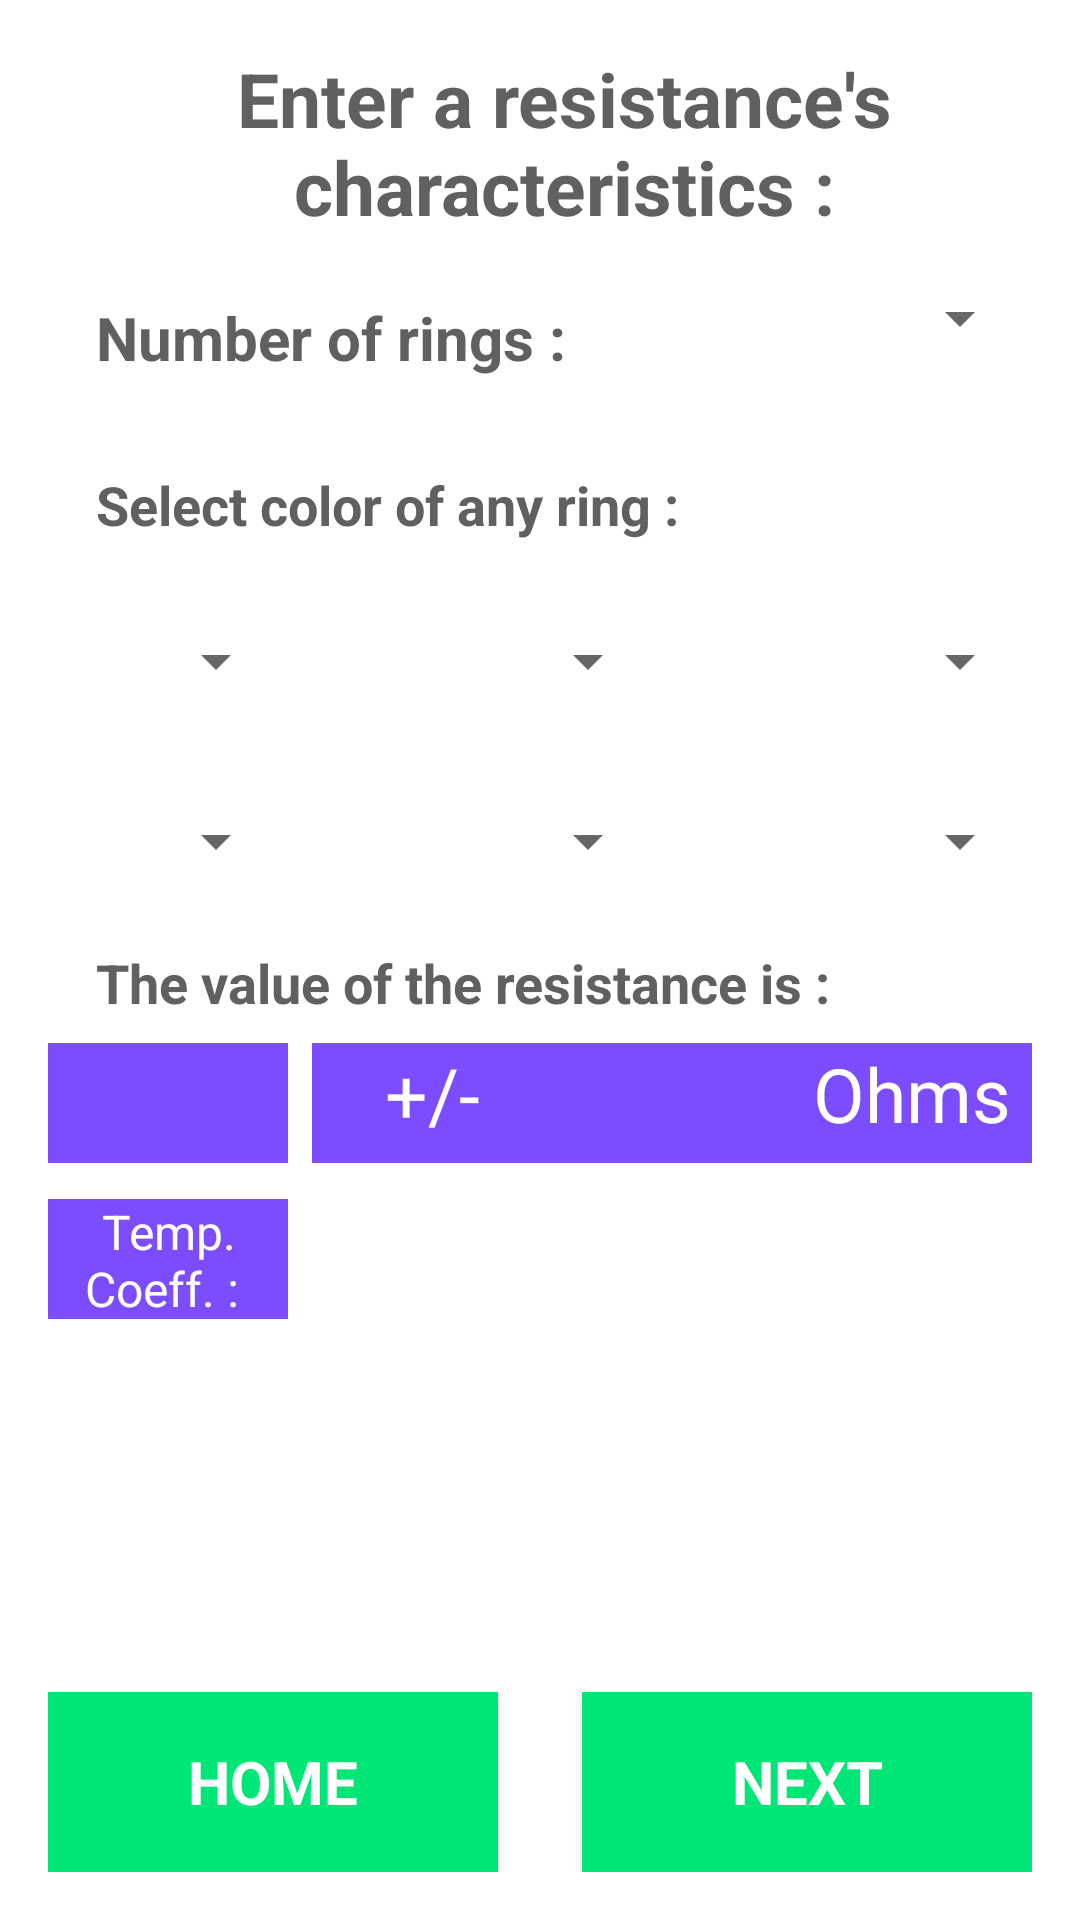

Reconstruct the res/layout file that produces this screen, plus the resources it refers to.
<!-- AndroidManifest.xml: application theme AppTheme -->
<!-- res/layout/activity_list_of_resistances.xml -->
<?xml version="1.0" encoding="utf-8"?>
<RelativeLayout xmlns:android="http://schemas.android.com/apk/res/android"
    xmlns:tools="http://schemas.android.com/tools"
    android:layout_width="match_parent"
    android:layout_height="match_parent"
    android:padding="16dp"
    android:background="@color/White"
    tools:context=".ListOfResistances">

    <TextView
        android:id="@+id/main_text_view"
        android:layout_centerHorizontal="true"
        style="@style/TextView"
        android:text="@string/titleAddRes" />

    <TextView
        android:id="@+id/nomber_rings_text"
        android:layout_below="@id/main_text_view"
        android:layout_marginTop="20dp"
        android:textSize="20sp"
        style="@style/TextViewLarge"
        android:text="@string/ringsNbr" />

    <Spinner
        android:id="@+id/spinner1"
        android:layout_width="60dp"
        android:layout_height="40dp"
        android:layout_marginTop="70dp"
        android:layout_alignParentEnd="true"
        />

    <TextView
        android:id="@+id/ringColor"
        android:layout_below="@id/nomber_rings_text"
        android:layout_marginTop="30dp"
        style="@style/TextViewLarge"
        android:text="@string/ringColor" />
    <Spinner
        android:id="@+id/spinner2"
        android:layout_width="80dp"
        android:layout_height="40dp"
        android:layout_below="@id/ringColor"
        android:layout_marginTop="20dp"
        android:layout_alignParentStart="true"/>
    <Spinner
        android:id="@+id/spinner3"
        android:layout_width="80dp"
        android:layout_height="40dp"
        android:layout_below="@id/ringColor"
        android:layout_marginTop="20dp"
        android:layout_centerHorizontal="true"/>
    <Spinner
        android:id="@+id/spinner4"
        android:layout_width="80dp"
        android:layout_height="40dp"
        android:layout_below="@id/ringColor"
        android:layout_marginTop="20dp"
        android:layout_alignParentEnd="true"
        />
    <Spinner
        android:id="@+id/spinner5"
        android:layout_width="80dp"
        android:layout_height="40dp"
        android:layout_below="@id/spinner2"
        android:layout_marginTop="20dp"
        android:layout_alignParentStart="true"
        />
    <Spinner
        android:id="@+id/spinner6"
        android:layout_width="80dp"
        android:layout_height="40dp"
        android:layout_below="@id/spinner2"
        android:layout_marginTop="20dp"
        android:layout_centerHorizontal="true"/>
    <Spinner
        android:id="@+id/spinner7"
        android:layout_width="80dp"
        android:layout_height="40dp"
        android:layout_below="@id/spinner2"
        android:layout_marginTop="20dp"
        android:layout_alignParentEnd="true"/>

    <TextView
        android:id="@+id/resultat_text"
        android:layout_below="@id/spinner5"
        android:layout_marginTop="15dp"
        style="@style/TextViewLarge"
        android:text="@string/givingResultText"/>

    <TextView
        android:id="@+id/total"
        style="@style/BarOhms"
        android:layout_marginTop="8dp"
        android:layout_below="@+id/resultat_text"
        android:layout_alignParentStart="true"
        />

    <TextView
        android:id="@+id/unity"
        style="@style/BarOhms"
        android:text="@string/resUnity"
        android:layout_alignTop="@+id/total"
        android:layout_alignEnd="@+id/spinner1"
        />

    <Button
        android:id="@+id/next_value"
        style="@style/Button"
        android:text="@string/nextButtonText"
        android:layout_alignParentBottom="true"
        android:layout_alignParentEnd="true"
        android:onClick="nextResValue"
        />

    <Button
        android:id="@+id/home"
        android:text="@string/homeButtonText"
        android:layout_alignParentBottom="true"
        android:layout_alignParentStart="true"
        android:onClick="callHome"
        style="@style/Button"
        />

    <TextView
        style="@style/BarOhms"
        android:id="@+id/tolerance"
        android:textAlignment="center"
        android:layout_alignBaseline="@+id/unity"
        android:layout_alignBottom="@+id/unity"
        android:layout_toStartOf="@+id/unity" />

    <TextView
        android:id="@+id/signe"
        android:text="@string/plusMinusText"
       style="@style/BarOhms"
        android:layout_above="@+id/temp_coeff"
        android:layout_toStartOf="@+id/tolerance" />

    <TextView
        android:id="@+id/temp_coeff"
        android:text="Temp. Coeff. : "
        style="@style/BarOhms"
        android:textSize="16sp"
        android:layout_width="80dp"
        android:layout_height="40dp"
        android:layout_below="@+id/total"
        android:layout_alignParentStart="true"
        android:layout_marginTop="12dp" />

</RelativeLayout>
<!-- resources referenced by this layout -->
<resources>
  <color name="White">#FFFFFF</color>
  <string name="givingResultText">The value of the resistance is : </string>
  <string name="homeButtonText">HOME</string>
  <string name="nextButtonText">NEXT</string>
  <string name="plusMinusText">+/-</string>
  <string name="resUnity">Ohms</string>
  <string name="ringColor">Select color of any ring :</string>
  <string name="ringsNbr">Number of rings :</string>
  <string name="titleAddRes">Enter a resistance\'s characteristics :</string>
  <style name="BarOhms" parent="AppTheme">
          
          <item name="android:background">@color/colorA2</item>
          <item name="android:textColor">@color/White</item>
          <item name="android:textSize">25sp</item>
          <item name="android:layout_width">80dp</item>
          <item name="android:layout_height">40dp</item>
          <item name="android:textAlignment">center</item>
  
      </style>
  <style name="Button" parent="AppTheme">
          
          <item name="android:layout_width">150dp</item>
          <item name="android:layout_height">60dp</item>
          <item name="android:layout_alignParentBottom">true</item>
          <item name="android:layout_centerHorizontal">true</item>
          <item name="android:background">@color/colorAc</item>
          <item name="android:text">@string/homeButtonText</item>
          <item name="android:textSize">20sp</item>
          <item name="android:textStyle">bold</item>
          <item name="android:textColor">@color/White</item>
      </style>
  <style name="TextView" parent="AppTheme">
          
          <item name="android:paddingLeft">16dp</item>
          <item name="android:textAlignment">center</item>
          <item name="android:textColor">@color/Gray</item>
          <item name="android:textSize">25sp</item>
          <item name="android:textStyle">bold</item>
          <item name="android:layout_width">wrap_content</item>
          <item name="android:layout_height">wrap_content</item>
      </style>
  <style name="TextViewLarge" parent="AppTheme">
          
          <item name="android:paddingLeft">16dp</item>
          <item name="android:textAlignment">center</item>
          <item name="android:textColor">@color/Gray</item>
          <item name="android:textSize">18sp</item>
          <item name="android:textStyle">bold</item>
          <item name="android:layout_width">wrap_content</item>
          <item name="android:layout_height">wrap_content</item>
      </style>
  <style name="AppTheme" parent="Theme.AppCompat.Light.DarkActionBar">
          
          <item name="colorPrimary">@color/colorPrim</item>
          <item name="colorPrimaryDark">@color/colorPrimDark</item>
          <item name="colorAccent">@color/colorAc</item>
      </style>
  <color name="colorA2">#7c4dff</color>
  <color name="colorAc">#00e676</color>
  <color name="Gray">#606060</color>
  <color name="colorPrim">#673ab7</color>
  <color name="colorPrimDark">#512da8</color>
</resources>
